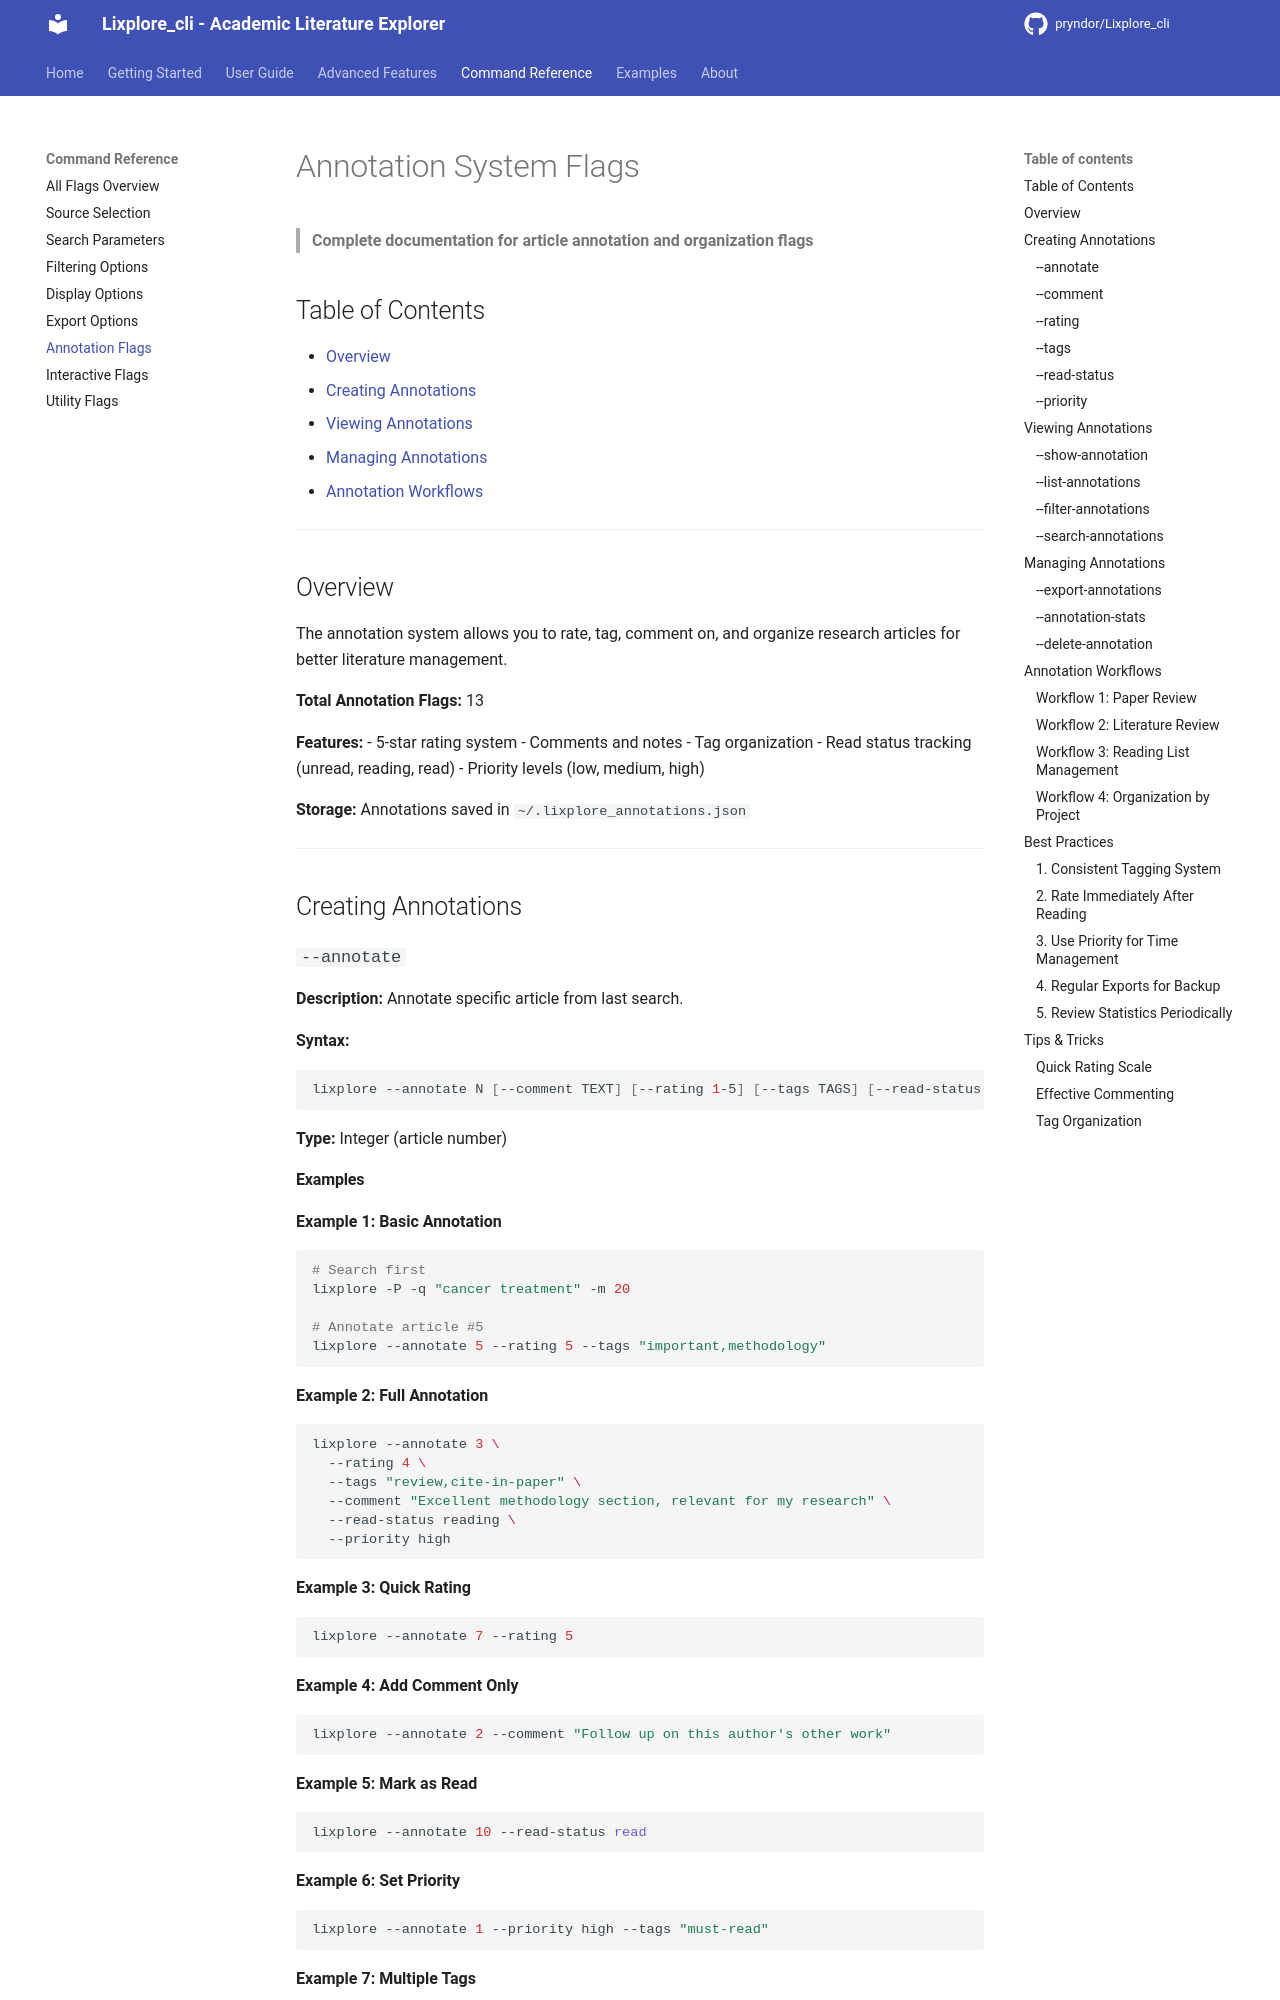

repository: pryndor/Lixplore_cli · page: reference/annotation-flags/index.html · generator: mkdocs

# Annotation System Flags

> **Complete documentation for article annotation and organization flags**

## Table of Contents

- [Overview](#overview)
- [Creating Annotations](#creating-annotations)
- [Viewing Annotations](#viewing-annotations)
- [Managing Annotations](#managing-annotations)
- [Annotation Workflows](#annotation-workflows)

---

## Overview

The annotation system allows you to rate, tag, comment on, and organize research articles for better literature management.

**Total Annotation Flags:** 13

**Features:**
- 5-star rating system
- Comments and notes
- Tag organization
- Read status tracking (unread, reading, read)
- Priority levels (low, medium, high)

**Storage:** Annotations saved in `~/.lixplore_annotations.json`

---

## Creating Annotations

### `--annotate`

**Description:** Annotate specific article from last search.

**Syntax:**
```bash
lixplore --annotate N [--comment TEXT] [--rating 1-5] [--tags TAGS] [--read-status STATUS] [--priority LEVEL]
```

**Type:** Integer (article number)
